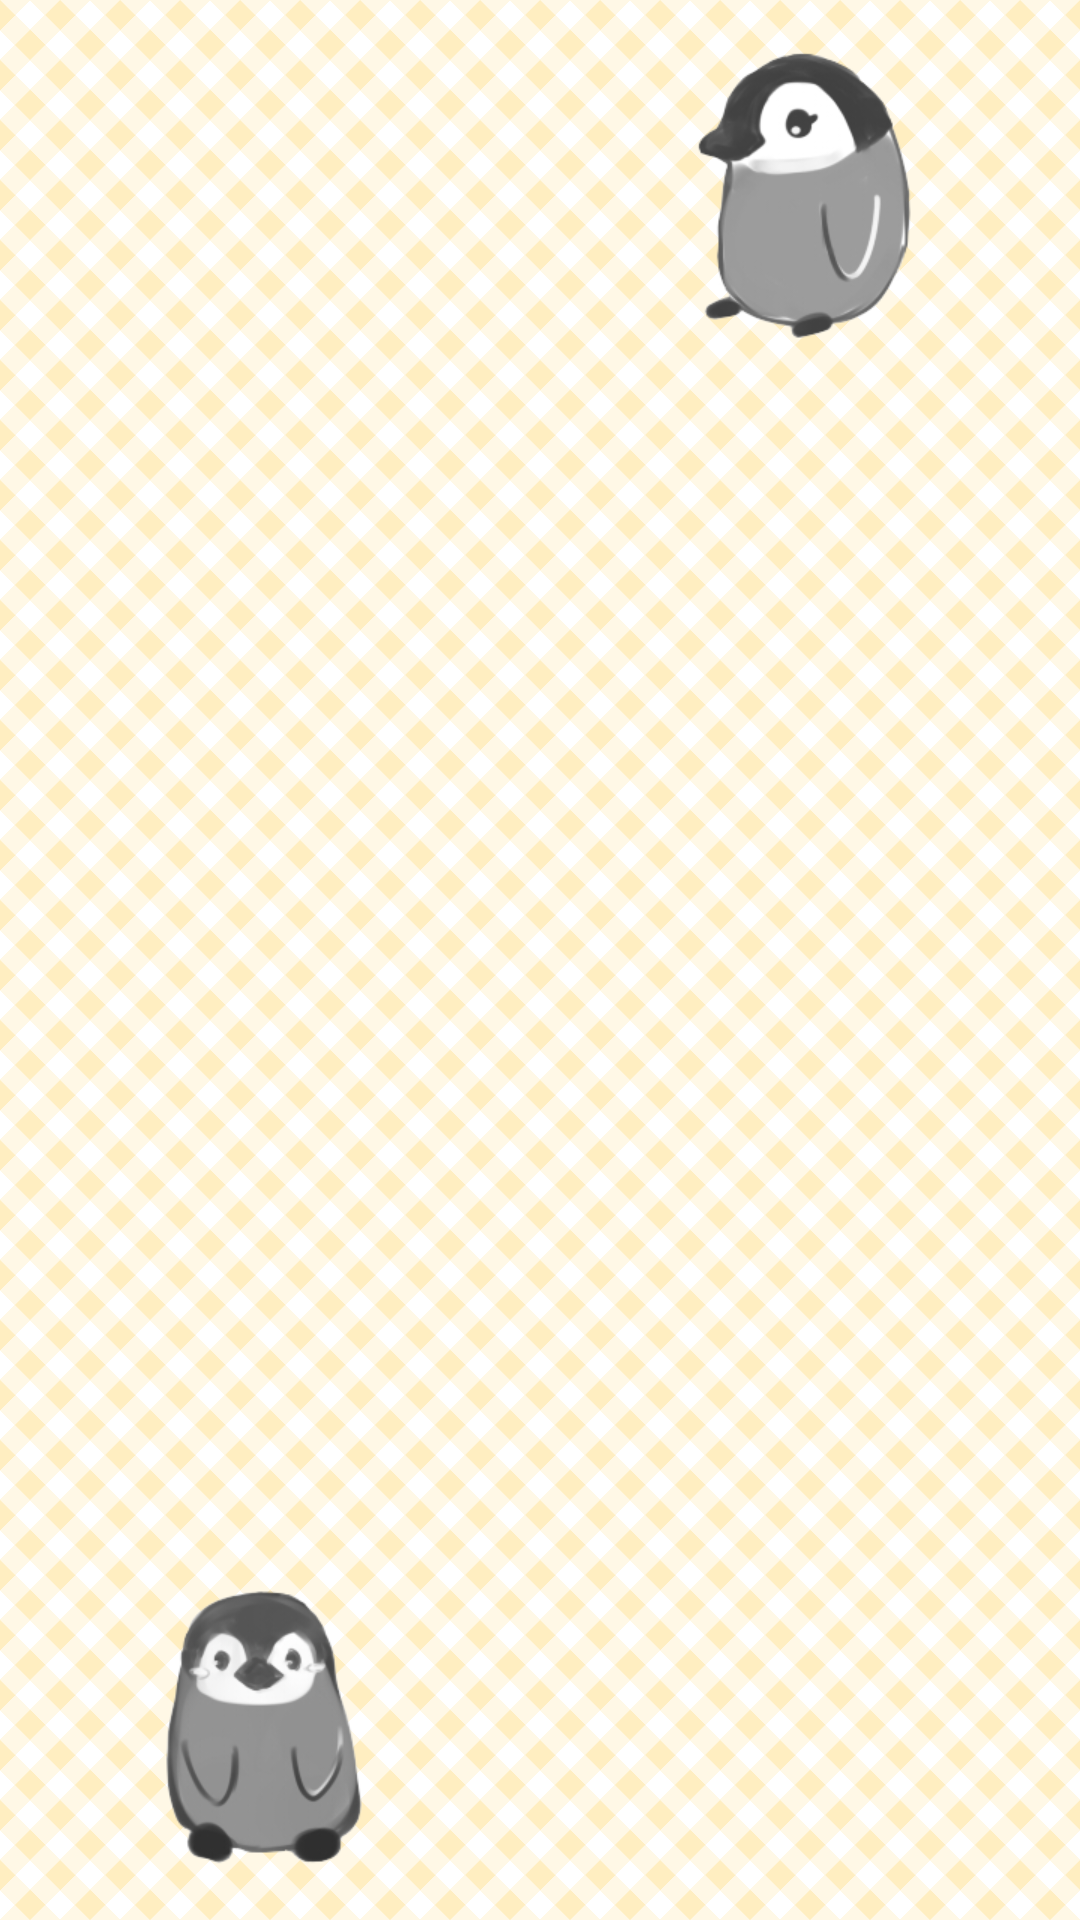

Reconstruct the res/layout file that produces this screen, plus the resources it refers to.
<!-- AndroidManifest.xml: application theme AppTheme -->
<!-- res/layout/activity_list.xml -->
<?xml version="1.0" encoding="utf-8"?>
<RelativeLayout xmlns:android="http://schemas.android.com/apk/res/android"
    android:id="@+id/main_layout"
    android:layout_width="match_parent"
    android:layout_height="match_parent"
    android:background="@drawable/bg_01" >

    <ImageView
        android:id="@+id/imageView1"
        android:layout_width="wrap_content"
        android:layout_height="wrap_content"
        android:layout_alignParentRight="true"
        android:layout_marginRight="15dp"
        android:layout_marginTop="15dp"
        android:src="@drawable/pen02" />

    <ImageView
        android:id="@+id/imageView2"
        android:layout_width="wrap_content"
        android:layout_height="wrap_content"
        android:layout_alignParentBottom="true"
        android:layout_marginBottom="15dp"
        android:layout_marginLeft="15dp"
        android:src="@drawable/pen03" />

    <ListView
        android:id="@+id/listView1"
        android:layout_width="match_parent"
        android:layout_height="wrap_content"
        android:background="#55ffffff"
        android:scrollbars="none" >

    </ListView>

</RelativeLayout>
<!-- resources referenced by this layout -->
<resources>
  <!-- drawable bg_01 (drawable) -->
  <?xml version="1.0" encoding="utf-8"?>
  <bitmap xmlns:android="http://schemas.android.com/apk/res/android"
      android:layout_width="wrap_content"
      android:layout_height="wrap_content"
      android:src="@drawable/bg01"
      android:tileMode="repeat" >
  
  </bitmap>
  <!-- drawable pen02: png bitmap (drawable-xhdpi, 18977 bytes) -->
  <!-- drawable pen03: png bitmap (drawable-xhdpi, 20118 bytes) -->
  <style name="AppTheme" parent="AppBaseTheme">
          
      </style>
  <!-- drawable bg01: png bitmap (drawable-nodpi, 1305 bytes) -->
  <style name="AppBaseTheme" parent="android:Theme.Light">
          
      </style>
</resources>
